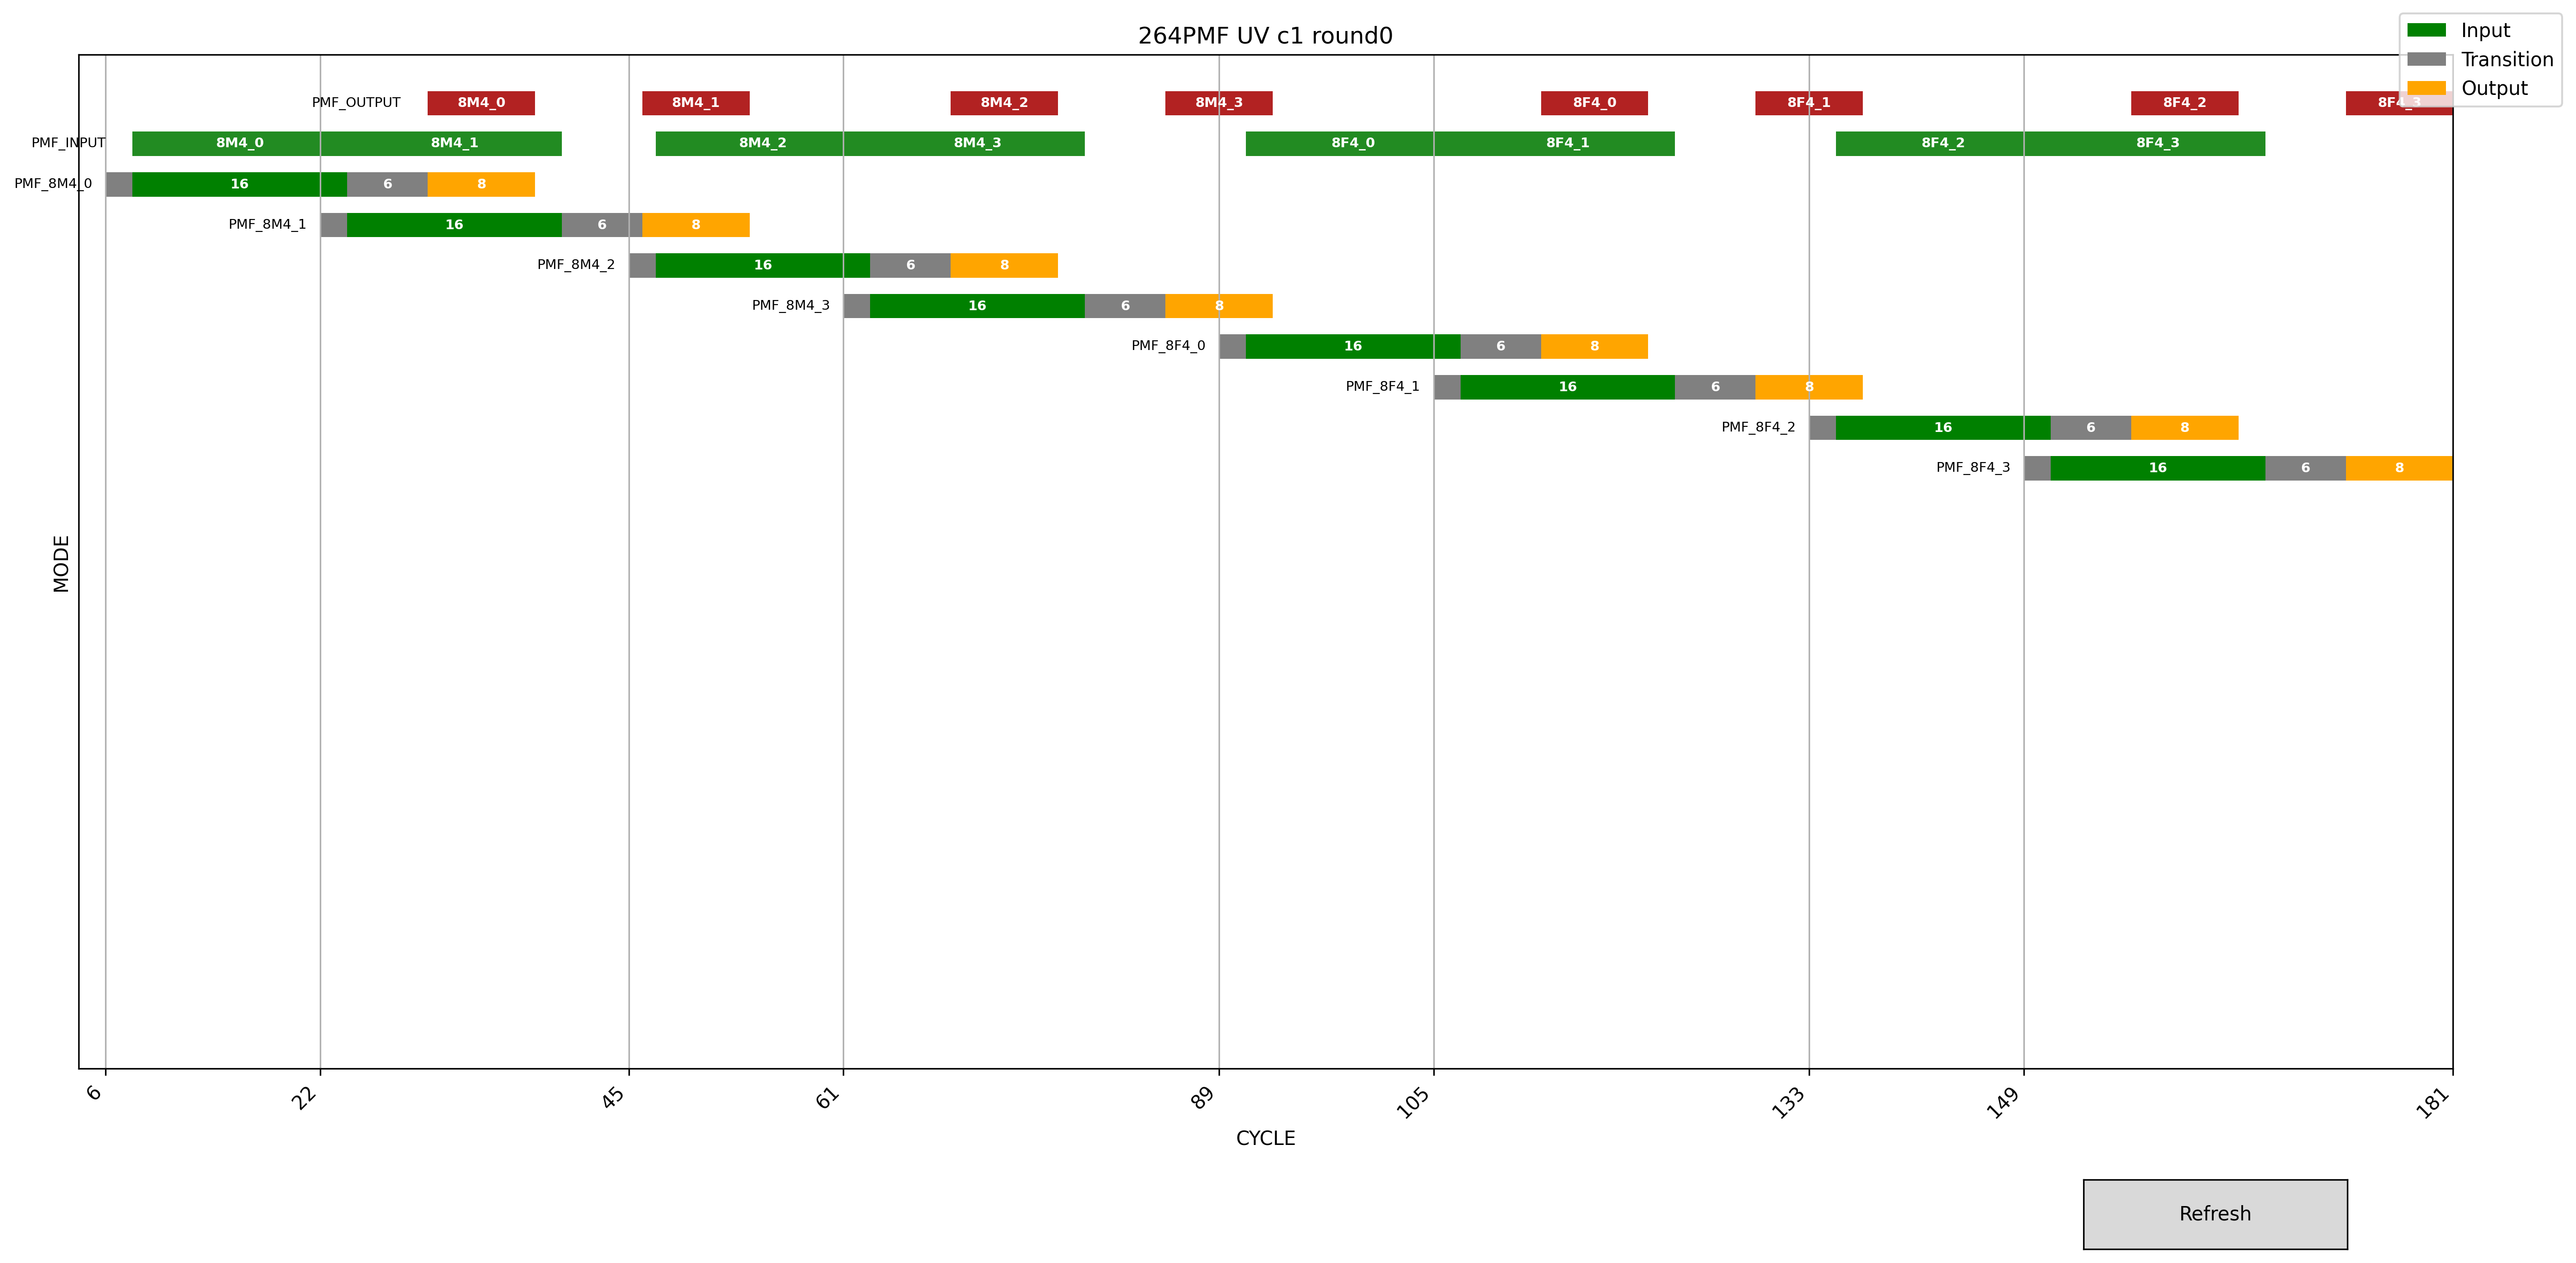

The file beside this chart, header and first rows:
tile, 264PMF UV c1 round0, , , , , , , H264, 0, 0, 0, 0, 0, 0, 0
x, CYCLE, , , , , , , inter pk in, inter pk work, inter pk out, 0, 0, tqitq16x16 input, tqitq work, tqitq out
y, MODE, , , , , , , 1, 1, 1, 0, 0, 0, 29, 1
mode, pipe begin, input begin, input end, output begin, output end, , , sel pk in, sel pk work, sel pk out, 0, 0, tqitq8x8 input, tqitq work, tqitq out
PMF_8M4_0, 6, 8, 24, 30, 38, , , 1, 1, 1, 0, 0, 0, 18, 1
PMF_8M4_1, 22, 24, 40, 46, 54, , , Yread latancy, 32x32 input cc, 32x32 work cc, 32x32 output cc, 0, tqitq4x4 input, tqitq work, tqitq out
PMF_8M4_2, 45, 47, 63, 69, 77, , , 0, 0, 0, 0, 0, 0, 11, 1
PMF_8M4_3, 61, 63, 79, 85, 93, , , Yread latancy, 16x16 input cc, 16x16 work cc, 16x16 output cc, 0, chroma, 0, 0
PMF_8F4_0, 89, 91, 107, 113, 121, , , 0, 0, 0, 24, 0, tqitq16x16 input, tqitq work, tqitq out
PMF_8F4_1, 105, 107, 123, 129, 137, , , Yread latancy, 8x8 input cc, 8x8 work cc, 8x8 output cc, 0, 0, 0, 0
PMF_8F4_2, 133, 135, 151, 157, 165, , , 2, 7, 6, 4, 0, tqitq8x8 input, tqitq work, tqitq out
PMF_8F4_3, 149, 151, 167, 173, 181, , , Yread latancy, 4x4 input cc, 4x4 work cc, 4x4 output cc, 0, 0, 0, 0
, , , , , , , , 0, 0, 0, 0, 0, tqitq4x4 input, tqitq work, tqitq out
, , , , , , , , UVread latancy, 16x16 input cc, 16x16 work cc, 16x16 output cc, 0, 0, 12, 1
, , , , , , , , 0, 0, 0, 0, 0, 0, 0, 0
, , , , , , , , UVread latancy, 8x8 input cc, 8x8 work cc, 8x8 output cc, 0, 0, 0, 0
, , , , , , , , 2, 16, 6, 8, 0, 0, 0, 0
, , , , , , , , UVread latancy, 4x4 input cc, 4x4 work cc, 4x4 output cc, 0, 0, 0, 0
, , , , , , , , 2, 6, 8, 2, 0, 0, 0, 0
, , , , , , , , 0, 0, 0, 0, 0, 0, 0, 0
, , , , , , , , 0, 0, 0, 0, 0, 0, 0, 0
, , , , , , , , 0, 0, 0, 0, 0, 0, 0, 0
, , , , , , , , 0, 0, 0, 0, 0, 0, 0, 0
, , , , , , , , 0, 0, 0, 0, 0, 0, 0, 0
, , , , , , , , 0, 0, 0, 0, 0, 0, 0, 0
, , , , , , , , 0, 0, 0, 0, 0, 0, 0, 0
